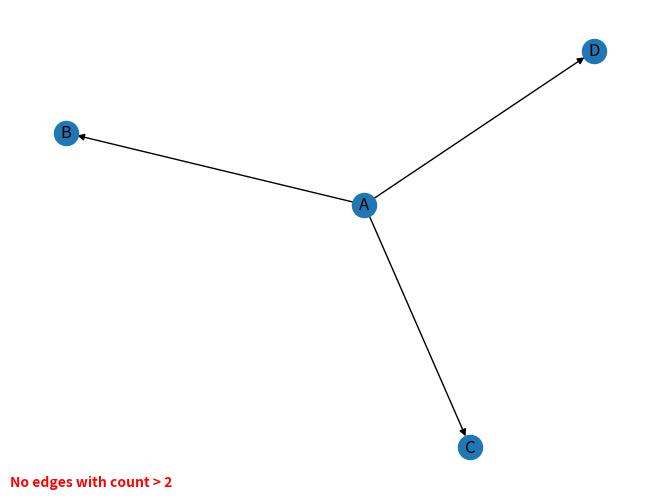

This chart was generated by the following Python code:
import pandas as pd
import networkx as nx
import matplotlib.pyplot as plt

max_edges_edge_type = 2

# Your data
edges_data = pd.DataFrame({
    'src': ['A', 'A', 'A'],
    'dst': ['B', 'C', 'D'],
    'edge_type': ['person_address', 'person_receipt', 'person_address'],
    'role': ['', 'attorney', '']
})

nodes_data = pd.DataFrame({
    'id': ['A','B','C','D'],
    'node_type': ['person', 'address', 'receipt','address'],
    'node_name': ['ERIC', '123 MAIN ST', 'R12345', '123 MAIN STREET'],
    'receipt_payment_date': ['', '', '2023-12-05', '']
})

# Create a directed graph
G = nx.DiGraph()

# Add nodes and edges to the graph
for _, row in nodes_data.iterrows():
    G.add_node(row['id'], node_type=row['node_type'], node_name=row['node_name'], receipt_payment_date=row['receipt_payment_date'])

for _, row in edges_data.iterrows():
    G.add_edge(row['src'], row['dst'], edge_type=row['edge_type'], role=row['role'])

# # Check for nodes with count > 2
# node_counts = edges_data['src'].value_counts()
# nodes_over_2 = node_counts[node_counts > 2].index.tolist()

# Check for edges with count > 2
edge_counts = edges_data.groupby(['edge_type']).size().reset_index(name='count')
edge_counts_list = edge_counts.to_records(index=False).tolist()

for edge_type, count in edge_counts_list:
    if count > max_edges_edge_type:
        print(f"Warning: {edge_type} has count > {max_edges_edge_type}")

# Filter out edges with count > 1
edges_to_display = [(u, v) for u, v, data in G.edges(data=True) if data['edge_type'] not in [edge_type for edge_type, count in edge_counts_list if count > max_edges_edge_type]]

# Create a set of nodes to display, including only nodes in the selected edges
nodes_to_display = set()
for edge in edges_to_display:
    nodes_to_display.add(edge[0])
    nodes_to_display.add(edge[1])

# Create a message for the plot
message = ""
for edge_type, count in edge_counts_list:
    if count > max_edges_edge_type:
        message += f"Warning: {edge_type} has count > {max_edges_edge_type}\n"

if not message:
    message = (f"No edges with count > {max_edges_edge_type}")

# Draw the graph
nx.draw(G, with_labels=True, nodelist=nodes_to_display, edgelist=edges_to_display)

# Display the message on the plot
plt.text(0.0, 0., message, horizontalalignment='left', verticalalignment='bottom', transform=plt.gca().transAxes,  color='red', weight='bold')

# Show the plot
plt.show()
